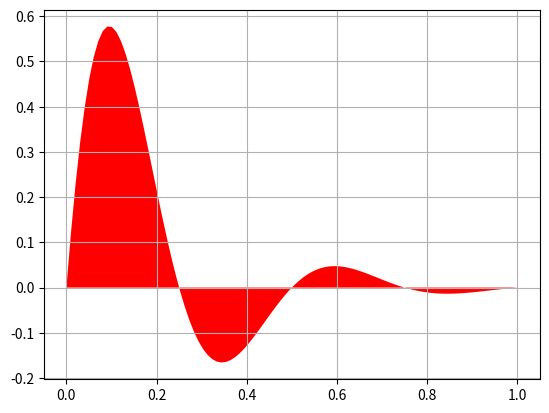

Write Python code to recreate this figure.
"""
Simple demo of the fill function.
"""
import numpy as np
import matplotlib.pyplot as plt


x = np.linspace(0, 1, 100)
y = np.sin(4 * np.pi * x) * np.exp(-5 * x)

plt.fill(x, y, 'r')
plt.grid(True)
plt.show()
